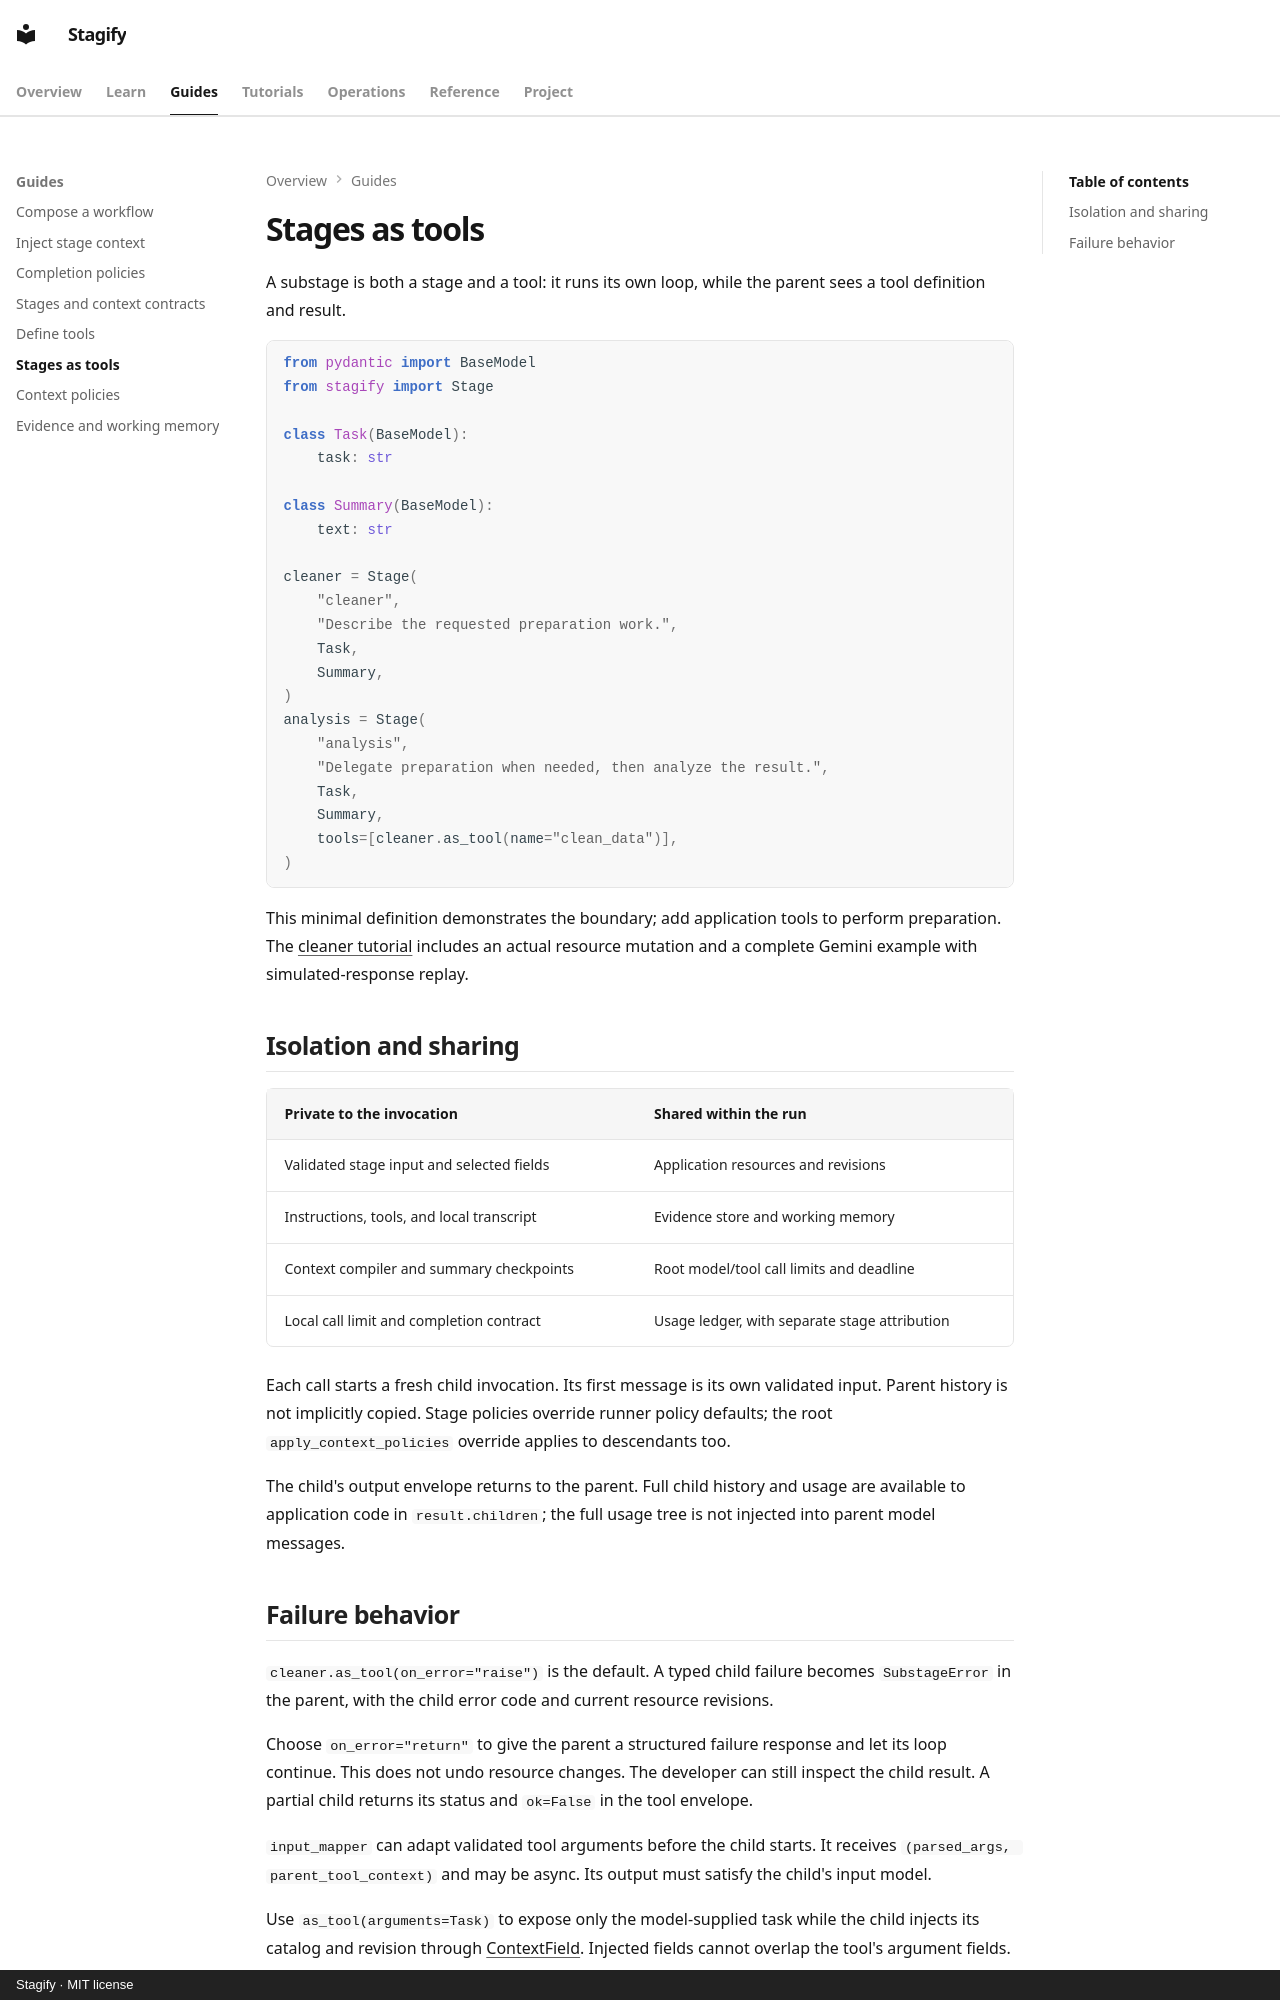

repository: RamyJamea/stagify · page: guides/substages/index.html · generator: mkdocs · copyright: Stagify · MIT license

# Stages as tools

A substage is both a stage and a tool: it runs its own loop, while the parent sees a tool definition and result.

```python
from pydantic import BaseModel
from stagify import Stage

class Task(BaseModel):
    task: str

class Summary(BaseModel):
    text: str

cleaner = Stage(
    "cleaner",
    "Describe the requested preparation work.",
    Task,
    Summary,
)
analysis = Stage(
    "analysis",
    "Delegate preparation when needed, then analyze the result.",
    Task,
    Summary,
    tools=[cleaner.as_tool(name="clean_data")],
)
```

This minimal definition demonstrates the boundary; add application tools to perform preparation. The [cleaner tutorial](../tutorials/analysis-with-cleaner.md) includes an actual resource mutation and a complete Gemini example with simulated-response replay.

## Isolation and sharing

| Private to the invocation | Shared within the run |
| --- | --- |
| Validated stage input and selected fields | Application resources and revisions |
| Instructions, tools, and local transcript | Evidence store and working memory |
| Context compiler and summary checkpoints | Root model/tool call limits and deadline |
| Local call limit and completion contract | Usage ledger, with separate stage attribution |

Each call starts a fresh child invocation. Its first message is its own validated input. Parent history is not implicitly copied. Stage policies override runner policy defaults; the root `apply_context_policies` override applies to descendants too.

The child's output envelope returns to the parent. Full child history and usage are available to application code in `result.children`; the full usage tree is not injected into parent model messages.
